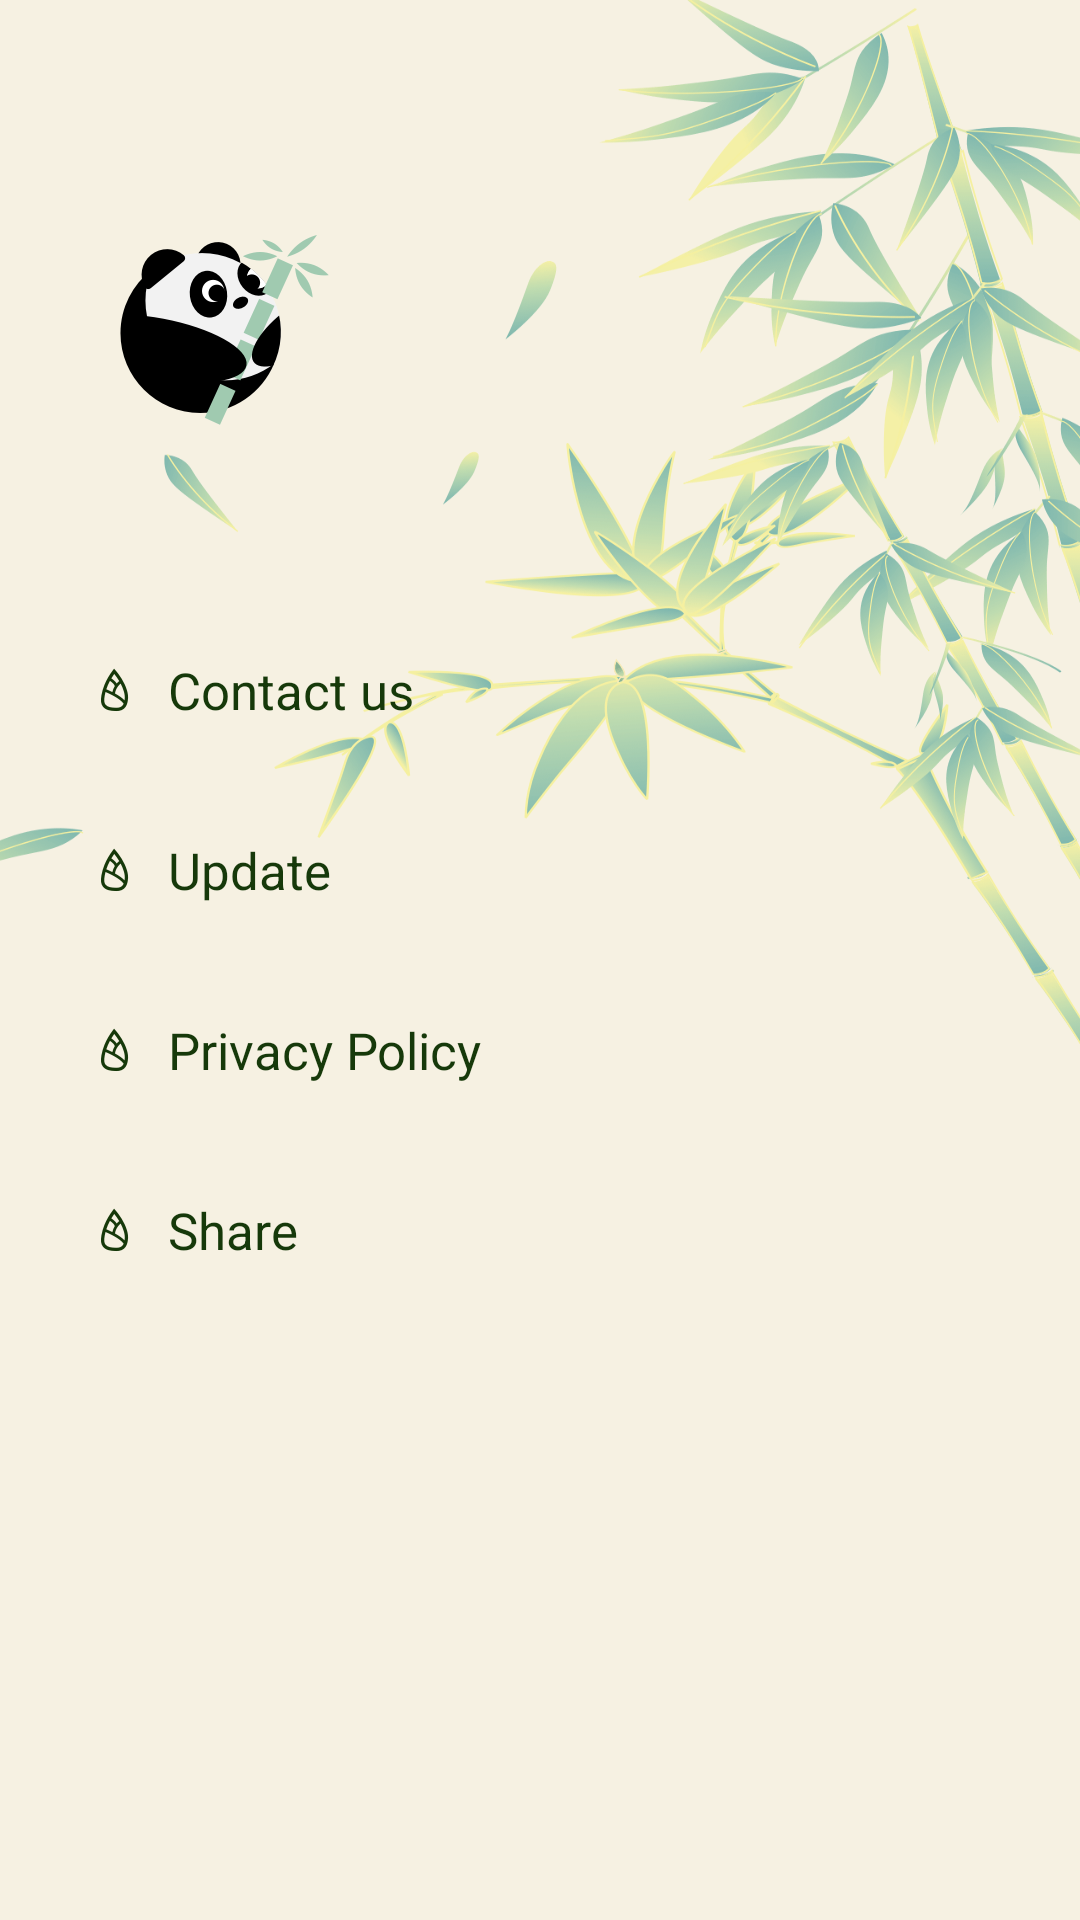

Here is an Android app screen rendered from its layout file. Give the layout XML and the strings, colors and styles it references.
<!-- AndroidManifest.xml: application theme Theme.Bamboo -->
<!-- res/layout/home_drawer.xml -->
<?xml version="1.0" encoding="utf-8"?>
<androidx.appcompat.widget.LinearLayoutCompat xmlns:android="http://schemas.android.com/apk/res/android"
    xmlns:app="http://schemas.android.com/apk/res-auto"
    xmlns:tools="http://schemas.android.com/tools"
    android:layout_width="match_parent"
    android:layout_height="match_parent"
    android:orientation="vertical"
    android:background="@drawable/bg"
    android:layout_gravity="right">
    <androidx.appcompat.widget.AppCompatImageView
        android:layout_width="80dp"
        android:layout_height="80dp"
        android:src="@drawable/logo"
        android:layout_marginTop="70dp"
        android:layout_marginLeft="30dp"/>
    <androidx.appcompat.widget.LinearLayoutCompat
        android:id="@+id/llc_contact"
        android:layout_width="match_parent"
        android:layout_height="60dp"
        android:paddingLeft="30dp"
        android:layout_marginTop="50dp"
        android:gravity="center_vertical">
        <androidx.appcompat.widget.AppCompatImageView
            android:layout_width="16dp"
            android:layout_height="16dp"
            android:src="@drawable/zhusun"/>
        <androidx.appcompat.widget.AppCompatTextView
            android:layout_width="wrap_content"
            android:layout_height="wrap_content"
            android:layout_marginLeft="10dp"
            android:text="Contact us"
            android:textSize="17sp"
            android:textColor="#16390A"/>
    </androidx.appcompat.widget.LinearLayoutCompat>
    <androidx.appcompat.widget.LinearLayoutCompat
        android:id="@+id/llc_update"
        android:layout_width="match_parent"
        android:layout_height="60dp"
        android:paddingLeft="30dp"
        android:gravity="center_vertical">
        <androidx.appcompat.widget.AppCompatImageView
            android:layout_width="16dp"
            android:layout_height="16dp"
            android:src="@drawable/zhusun"/>
        <androidx.appcompat.widget.AppCompatTextView
            android:layout_width="wrap_content"
            android:layout_height="wrap_content"
            android:layout_marginLeft="10dp"
            android:text="Update"
            android:textSize="17sp"
            android:textColor="#16390A"/>
    </androidx.appcompat.widget.LinearLayoutCompat>
    <androidx.appcompat.widget.LinearLayoutCompat
        android:id="@+id/llc_agree"
        android:layout_width="match_parent"
        android:layout_height="60dp"
        android:paddingLeft="30dp"
        android:gravity="center_vertical">
        <androidx.appcompat.widget.AppCompatImageView
            android:layout_width="16dp"
            android:layout_height="16dp"
            android:src="@drawable/zhusun"/>
        <androidx.appcompat.widget.AppCompatTextView
            android:layout_width="wrap_content"
            android:layout_height="wrap_content"
            android:layout_marginLeft="10dp"
            android:text="Privacy Policy"
            android:textSize="17sp"
            android:textColor="#16390A"/>
    </androidx.appcompat.widget.LinearLayoutCompat>
    <androidx.appcompat.widget.LinearLayoutCompat
        android:id="@+id/llc_share"
        android:layout_width="match_parent"
        android:layout_height="60dp"
        android:paddingLeft="30dp"
        android:gravity="center_vertical">
        <androidx.appcompat.widget.AppCompatImageView
            android:layout_width="16dp"
            android:layout_height="16dp"
            android:src="@drawable/zhusun"/>
        <androidx.appcompat.widget.AppCompatTextView
            android:layout_width="wrap_content"
            android:layout_height="wrap_content"
            android:layout_marginLeft="10dp"
            android:text="Share"
            android:textSize="17sp"
            android:textColor="#16390A"/>
    </androidx.appcompat.widget.LinearLayoutCompat>
</androidx.appcompat.widget.LinearLayoutCompat>
<!-- resources referenced by this layout -->
<resources>
  <!-- drawable bg: png bitmap (drawable-xxhdpi, 129588 bytes) -->
  <!-- drawable logo: png bitmap (drawable-xxhdpi, 15029 bytes) -->
  <!-- drawable zhusun: png bitmap (drawable-xxhdpi, 2128 bytes) -->
  <style name="Theme.Bamboo" parent="Theme.MaterialComponents.DayNight.NoActionBar">
          <item name="android:statusBarColor">@android:color/transparent</item>
          <item name="android:windowLightStatusBar">true</item>
      </style>
</resources>
